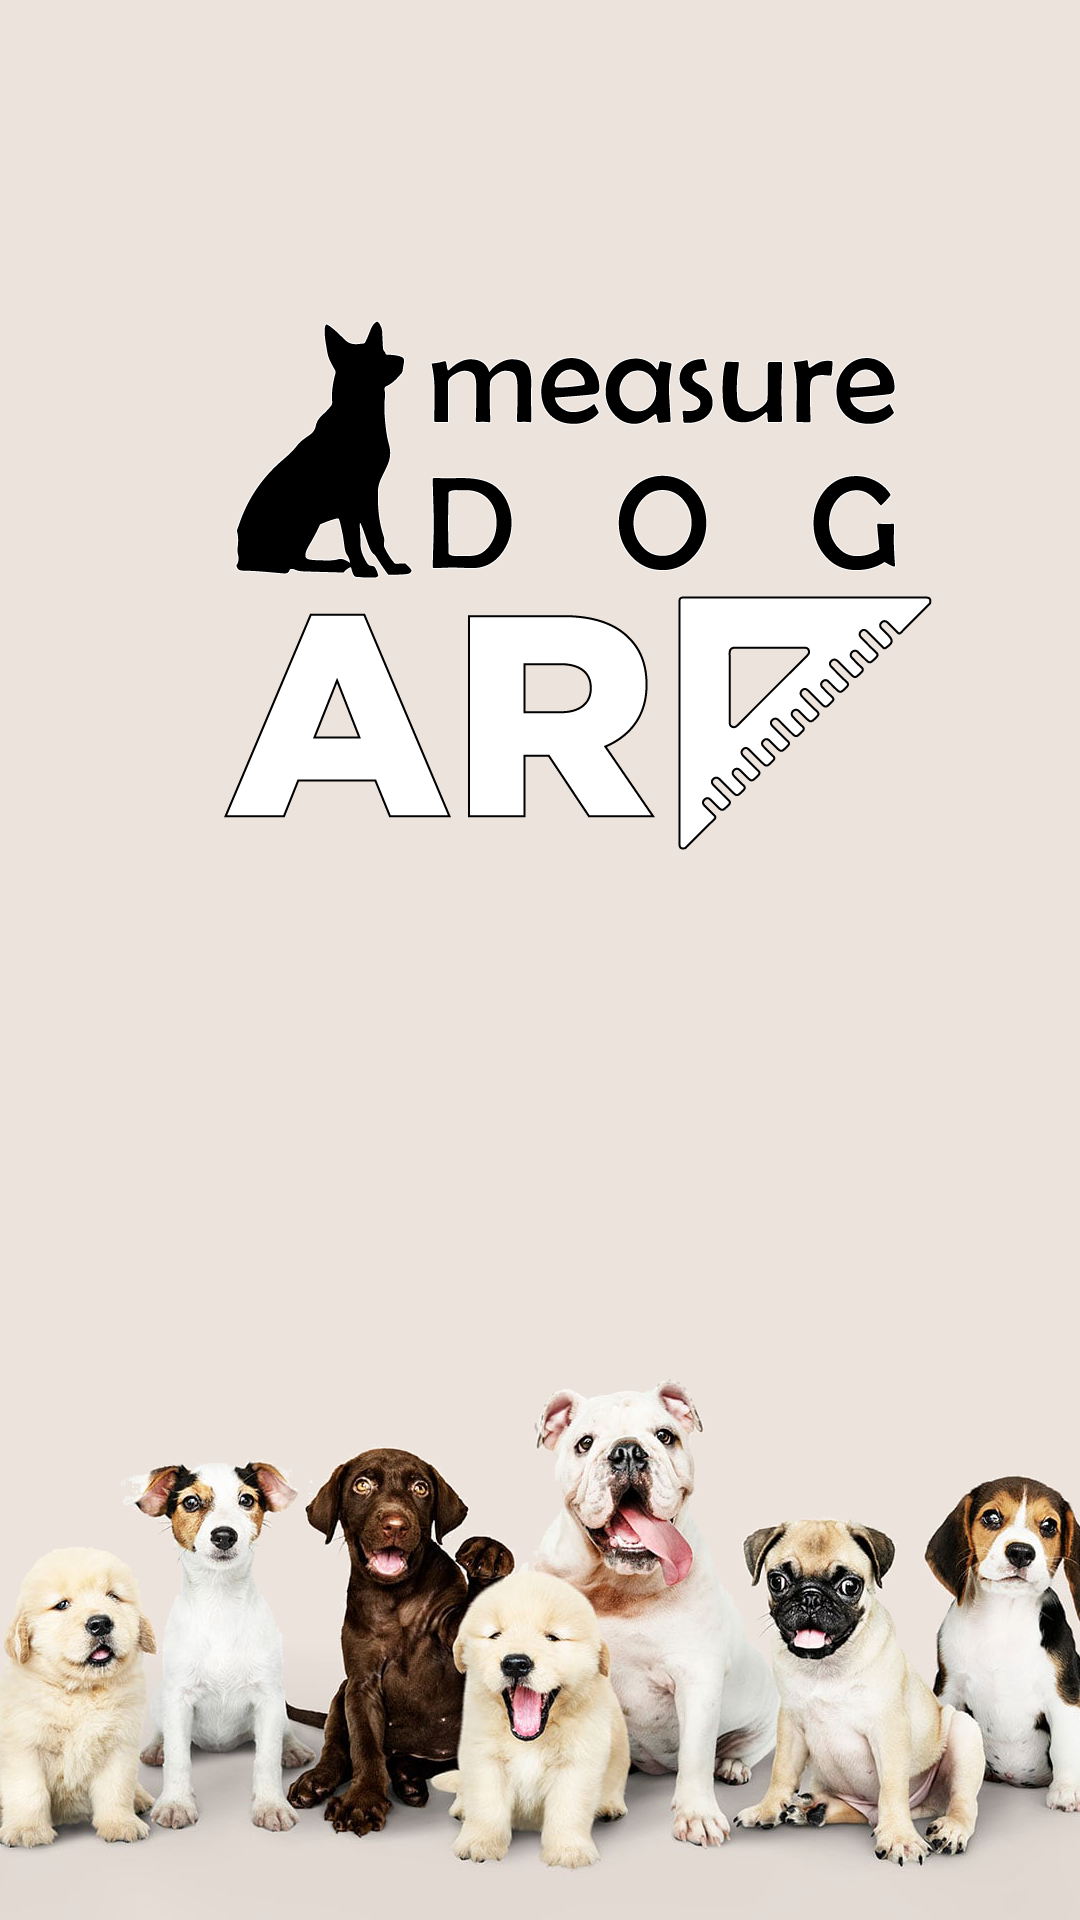

Produce the Android XML layout that renders to this screen, including the resource entries it uses.
<!-- AndroidManifest.xml: application theme AppTheme -->
<!-- res/layout/activity_loading.xml -->
<?xml version="1.0" encoding="utf-8"?>
<RelativeLayout xmlns:android="http://schemas.android.com/apk/res/android"
    xmlns:app="http://schemas.android.com/apk/res-auto"
    xmlns:tools="http://schemas.android.com/tools"
    android:layout_width="match_parent"
    android:layout_height="match_parent"
    tools:context=".DogPick">
    <ImageView
        android:layout_width="match_parent"
        android:layout_height="match_parent"
        android:layout_centerInParent="true"
        android:scaleType="centerCrop"
        android:src="@drawable/doglogo2">
    </ImageView>


</RelativeLayout>
<!-- resources referenced by this layout -->
<resources>
  <!-- drawable doglogo2: png bitmap (drawable-mdpi, 625077 bytes) -->
  <style name="AppTheme" parent="Theme.AppCompat.Light.NoActionBar">
          
          <item name="colorPrimary">@color/colorPrimary</item>
          <item name="colorPrimaryDark">@color/colorPrimaryDark</item>
          <item name="colorAccent">@color/colorAccent</item>
          <item name="android:statusBarColor">#111111</item>
          <item name="android:windowLightStatusBar">true</item>
      </style>
  <!-- not gathered from this repository: default colours our renderer supplied (Android Studio template values) -->
  <color name="colorPrimary">#FF6200EE</color>
  <color name="colorPrimaryDark">#FF3700B3</color>
  <color name="colorAccent">#FF03DAC5</color>
</resources>
